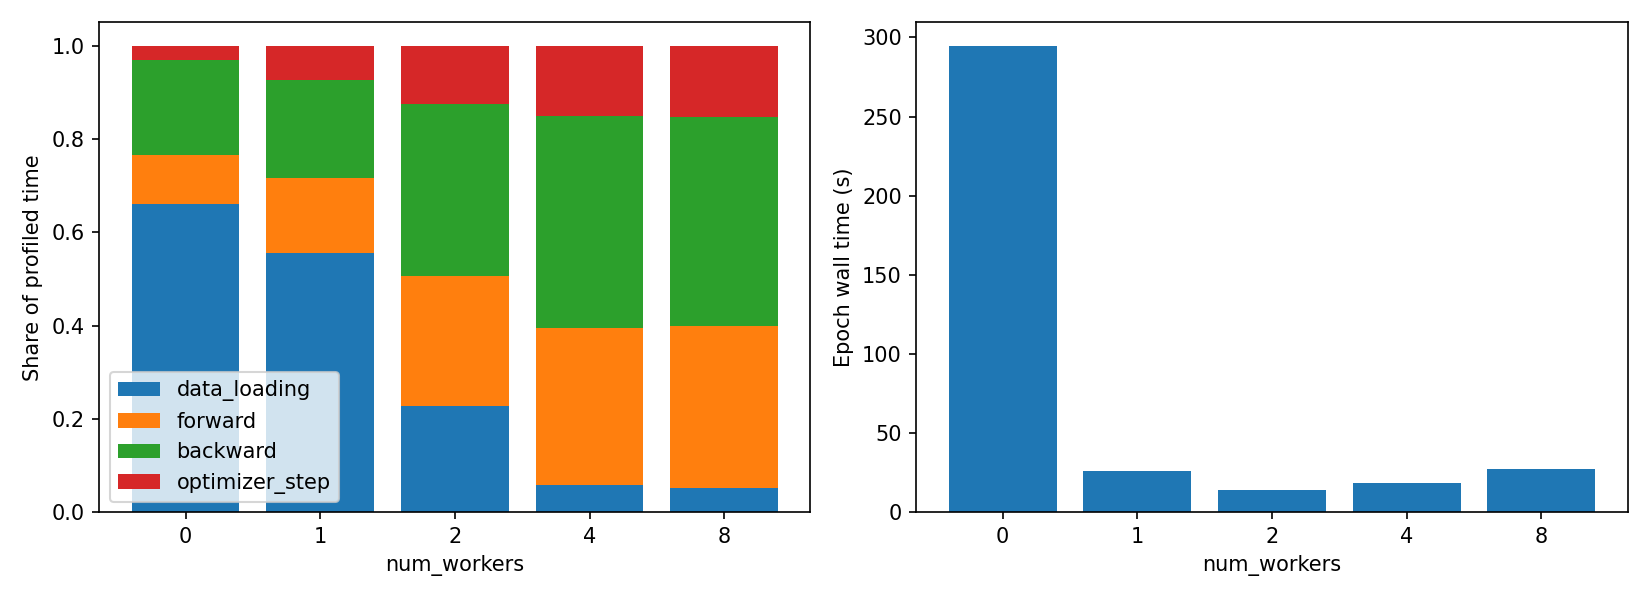

Values plotted in this chart, from the file beside it:
num_workers, epoch_wall_s, data_loading_ms, data_loading_share, forward_ms, forward_share, backward_ms, backward_share, optimizer_step_ms, optimizer_step_share
0, 294.7, 26084, 0.662, 4111, 0.104, 8024, 0.204, 1192, 0.03
1, 26.07, 4629, 0.556, 1339, 0.161, 1750, 0.21, 604.9, 0.073
2, 14.14, 1041, 0.227, 1279, 0.279, 1688, 0.369, 572.0, 0.125
4, 18.25, 222.5, 0.058, 1289, 0.337, 1736, 0.454, 575.4, 0.15
8, 27.48, 199.8, 0.053, 1308, 0.347, 1690, 0.448, 571.8, 0.152
